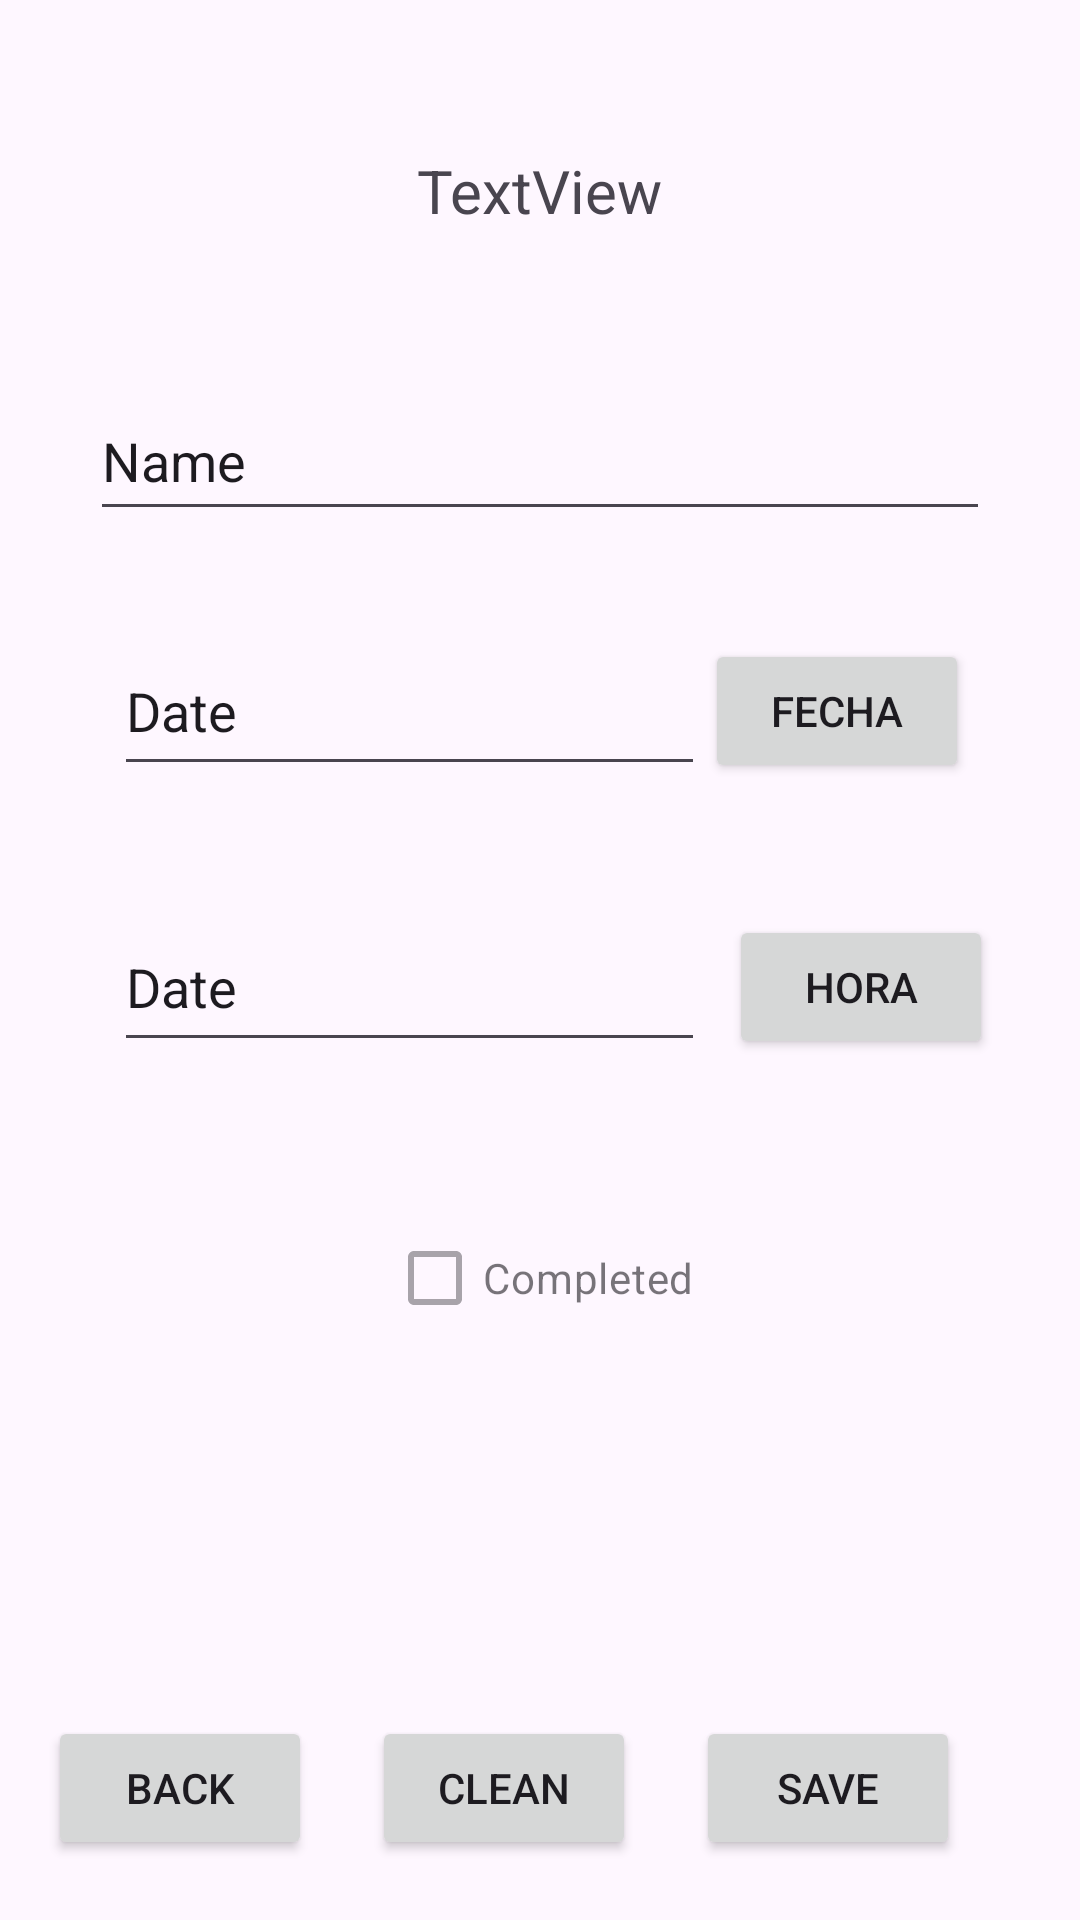

The Android layout XML behind this screen, and the referenced resources:
<!-- AndroidManifest.xml: application theme Theme.ExamenMoisesMirandaSantana -->
<!-- res/layout/activity_formulario.xml -->
<?xml version="1.0" encoding="utf-8"?>
<androidx.constraintlayout.widget.ConstraintLayout xmlns:android="http://schemas.android.com/apk/res/android"
    xmlns:app="http://schemas.android.com/apk/res-auto"
    xmlns:tools="http://schemas.android.com/tools"
    android:layout_width="match_parent"
    android:layout_height="match_parent"
    tools:context=".FormularioActivity">

    <EditText
        android:id="@+id/etNombre"
        android:layout_width="300dp"
        android:layout_height="50dp"
        android:layout_marginTop="50dp"
        android:ems="10"
        android:inputType="text"
        android:text="@string/nombre"
        app:layout_constraintEnd_toEndOf="parent"
        app:layout_constraintStart_toStartOf="parent"
        app:layout_constraintTop_toBottomOf="@+id/tvTituloFormulario" />

    <EditText
        android:id="@+id/etFecha"
        android:layout_width="197dp"
        android:layout_height="53dp"
        android:layout_marginTop="32dp"
        android:ems="10"
        android:inputType="text"
        android:text="@string/fecha"
        app:layout_constraintEnd_toEndOf="parent"
        app:layout_constraintHorizontal_bias="0.233"
        app:layout_constraintStart_toStartOf="parent"
        app:layout_constraintTop_toBottomOf="@+id/etNombre" />

    <CheckBox
        android:id="@+id/checkBox"
        android:layout_width="wrap_content"
        android:layout_height="wrap_content"
        android:layout_marginTop="140dp"
        android:enabled="false"
        android:text="@string/completado"
        app:layout_constraintEnd_toEndOf="parent"
        app:layout_constraintStart_toStartOf="parent"
        app:layout_constraintTop_toBottomOf="@+id/etFecha" />

    <Button
        android:id="@+id/btnVolverFormulario"
        android:layout_width="wrap_content"
        android:layout_height="wrap_content"
        android:layout_marginEnd="20dp"
        android:layout_marginBottom="20dp"
        android:text="@string/volver"
        app:layout_constraintBottom_toBottomOf="parent"
        app:layout_constraintEnd_toStartOf="@+id/btnLimpiar" />

    <Button
        android:id="@+id/btnLimpiar"
        android:layout_width="wrap_content"
        android:layout_height="wrap_content"
        android:layout_marginEnd="20dp"
        android:layout_marginBottom="20dp"
        android:text="@string/limpiar"
        app:layout_constraintBottom_toBottomOf="parent"
        app:layout_constraintEnd_toStartOf="@+id/btnGuardar" />

    <Button
        android:id="@+id/btnGuardar"
        android:layout_width="wrap_content"
        android:layout_height="wrap_content"
        android:layout_marginEnd="40dp"
        android:layout_marginBottom="20dp"
        android:text="@string/guardar"
        app:layout_constraintBottom_toBottomOf="parent"
        app:layout_constraintEnd_toEndOf="parent" />

    <TextView
        android:id="@+id/tvTituloFormulario"
        android:layout_width="wrap_content"
        android:layout_height="wrap_content"
        android:layout_marginTop="50dp"
        android:text="TextView"
        android:textSize="20sp"
        app:layout_constraintEnd_toEndOf="parent"
        app:layout_constraintStart_toStartOf="parent"
        app:layout_constraintTop_toTopOf="parent" />

    <Button
        android:id="@+id/btnHora"
        android:layout_width="wrap_content"
        android:layout_height="wrap_content"
        android:layout_marginStart="8dp"
        android:layout_marginTop="44dp"
        android:text="Hora"
        app:layout_constraintStart_toEndOf="@+id/etHora"
        app:layout_constraintTop_toBottomOf="@+id/btnFecha" />

    <Button
        android:id="@+id/btnFecha"
        android:layout_width="wrap_content"
        android:layout_height="wrap_content"
        android:layout_marginTop="36dp"
        android:text="Fecha"
        app:layout_constraintStart_toEndOf="@+id/etFecha"
        app:layout_constraintTop_toBottomOf="@+id/etNombre"
        />

    <EditText
        android:id="@+id/etHora"
        android:layout_width="197dp"
        android:layout_height="53dp"
        android:layout_marginTop="124dp"
        android:ems="10"
        android:inputType="text"
        android:text="@string/fecha"
        app:layout_constraintEnd_toEndOf="parent"
        app:layout_constraintHorizontal_bias="0.233"
        app:layout_constraintStart_toStartOf="parent"
        app:layout_constraintTop_toBottomOf="@+id/etNombre" />

</androidx.constraintlayout.widget.ConstraintLayout>
<!-- resources referenced by this layout -->
<resources>
  <string name="completado">Completed</string>
  <string name="fecha">Date</string>
  <string name="guardar">Save</string>
  <string name="limpiar">Clean</string>
  <string name="nombre">Name</string>
  <string name="volver">Back</string>
  <style name="Theme.ExamenMoisesMirandaSantana" parent="Base.Theme.ExamenMoisesMirandaSantana" />
  <style name="Base.Theme.ExamenMoisesMirandaSantana" parent="Theme.Material3.DayNight.NoActionBar">
          
          
      </style>
</resources>
